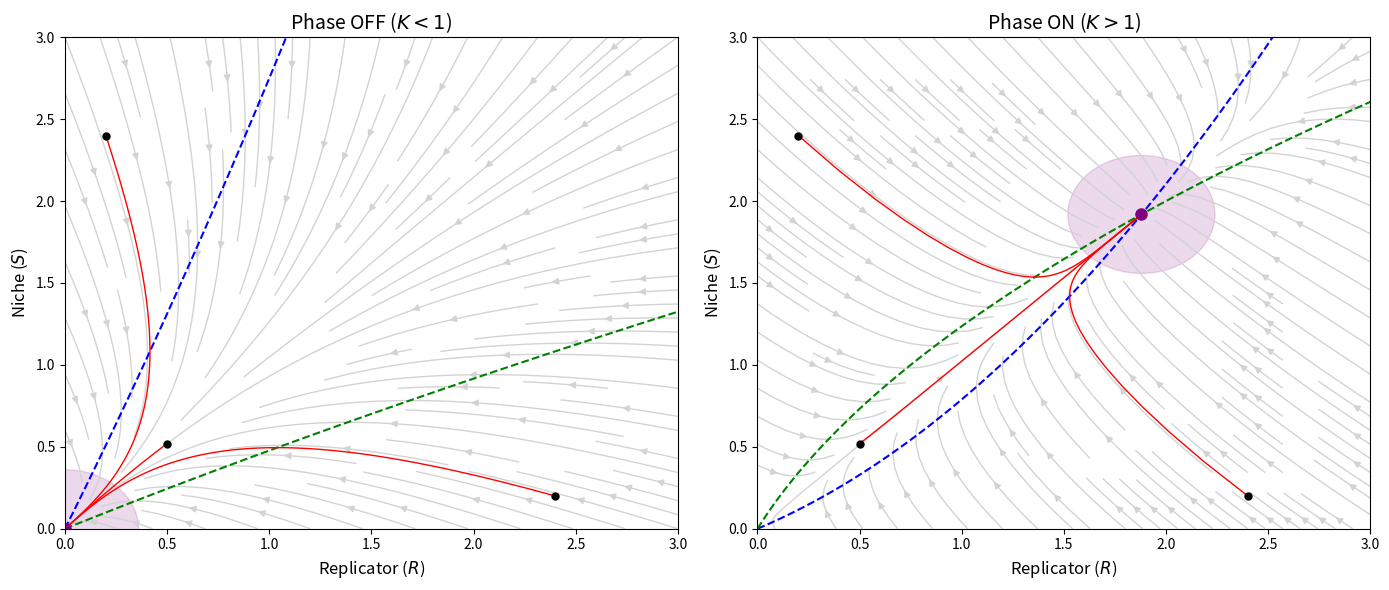

Here is the Python script that generated this plot:
# =================================================================================================
#  Illustrative bifurcation in the minimal phase space of the effective replicator–niche dynamics.
# =================================================================================================

import numpy as np
import matplotlib.pyplot as plt
from matplotlib.patches import Circle
from scipy.integrate import odeint
from scipy.optimize import fsolve

# 1. Model
def biomatter_dynamics(y, t, delta, gamma, alpha, beta, eta, lmbda):
    R, S = y
    dR_dt = -delta * R + beta * S - eta * (R**2)
    dS_dt = alpha * R - gamma * S - lmbda * (S**2)
    return [dR_dt, dS_dt]

# 2. Attractor
def find_attractor(params):
    delta, gamma, alpha, beta, eta, lmbda = params
    K = (alpha * beta) / (delta * gamma)
    def nullclines(vars):
            R, S = vars
            eq1 = -delta * R + beta * S - eta * (R**2)
            eq2 = alpha * R - gamma * S - lmbda * (S**2)
            return [eq1, eq2]
        
    guess_inicial = (1.0, 1.0)
    R_opt, S_opt = fsolve(nullclines, guess_inicial)
        
    return (R_opt, S_opt)

# 3. Phase Space
def plot_phase_space(ax, params, title, max_val):
    delta, gamma, alpha, beta, eta, lmbda = params
    
    # Grid for vector field
    R_grid, S_grid = np.meshgrid(np.linspace(0, max_val, 25), 
                                 np.linspace(0, max_val, 25))
    
    # Derivatives
    dR = -delta * R_grid + beta * S_grid - eta * (R_grid**2)
    dS = alpha * R_grid - gamma * S_grid - lmbda * (S_grid**2)
    
    # Vector field
    ax.streamplot(R_grid, S_grid, dR, dS, color='lightgray', density=1.2, linewidth=1)
    
    # Null isoclines
    R_line = np.linspace(0, max_val, 100)
    S_Rnull = (delta / beta) * R_line + (eta / beta) * (R_line**2)
    S_line = np.linspace(0, max_val, 100)
    R_Snull = (gamma / alpha) * S_line + (lmbda / alpha) * (S_line**2)
    
    ax.plot(R_line, S_Rnull, 'b--', linewidth=1.5, label=r'Isocline $\dot{R} = 0$')
    ax.plot(R_Snull, S_line, 'g--', linewidth=1.5, label=r'Isocline $\dot{S} = 0$')
    
    # Trajectories
    t = np.linspace(0, 50, 1000)
    initial_conditions = [(0.5, 0.52), (max_val*0.8, 0.2), (0.2, max_val*0.8)]
    for idx, y0 in enumerate(initial_conditions):
        sol = odeint(biomatter_dynamics, y0, t, args=params)
        label = 'Trayectories' if idx == 0 else None
        ax.plot(sol[:, 0], sol[:, 1], 'r-', linewidth=1, label=label)
        ax.plot(y0[0], y0[1], 'ko', markersize=5)
        
    cx, cy = find_attractor(params)
    
    cuenca = Circle((cx, cy), radius=max_val*0.12, color='purple', alpha=0.15)
    ax.add_patch(cuenca)
    ax.plot(cx, cy, 'o', color='purple', markersize=8, label=f'Attractor')

    ax.set_xlim(0, max_val)
    ax.set_ylim(0, max_val)
    ax.set_xlabel('Replicator ($R$)', fontsize=12)
    ax.set_ylabel('Niche ($S$)', fontsize=12)
    ax.set_title(title, fontsize=14)

# 4. Parameters
params_OFF = (1.0, 1.0, 0.5, 0.4, 0.1, 0.1) # K = 0.25
params_ON  = (1.0, 1.0, 2.0, 1.9, 0.5, 0.5) # K = 4.0

# 5. Plots
fig, (ax1, ax2) = plt.subplots(1, 2, figsize=(14, 6))

plot_phase_space(ax1, params_OFF, r'Phase OFF ($K < 1$)', max_val=3.0)
plot_phase_space(ax2, params_ON,  r'Phase ON ($K > 1$)', max_val=3.0)

plt.tight_layout()
plt.savefig('fasesRS.png', dpi=300)
